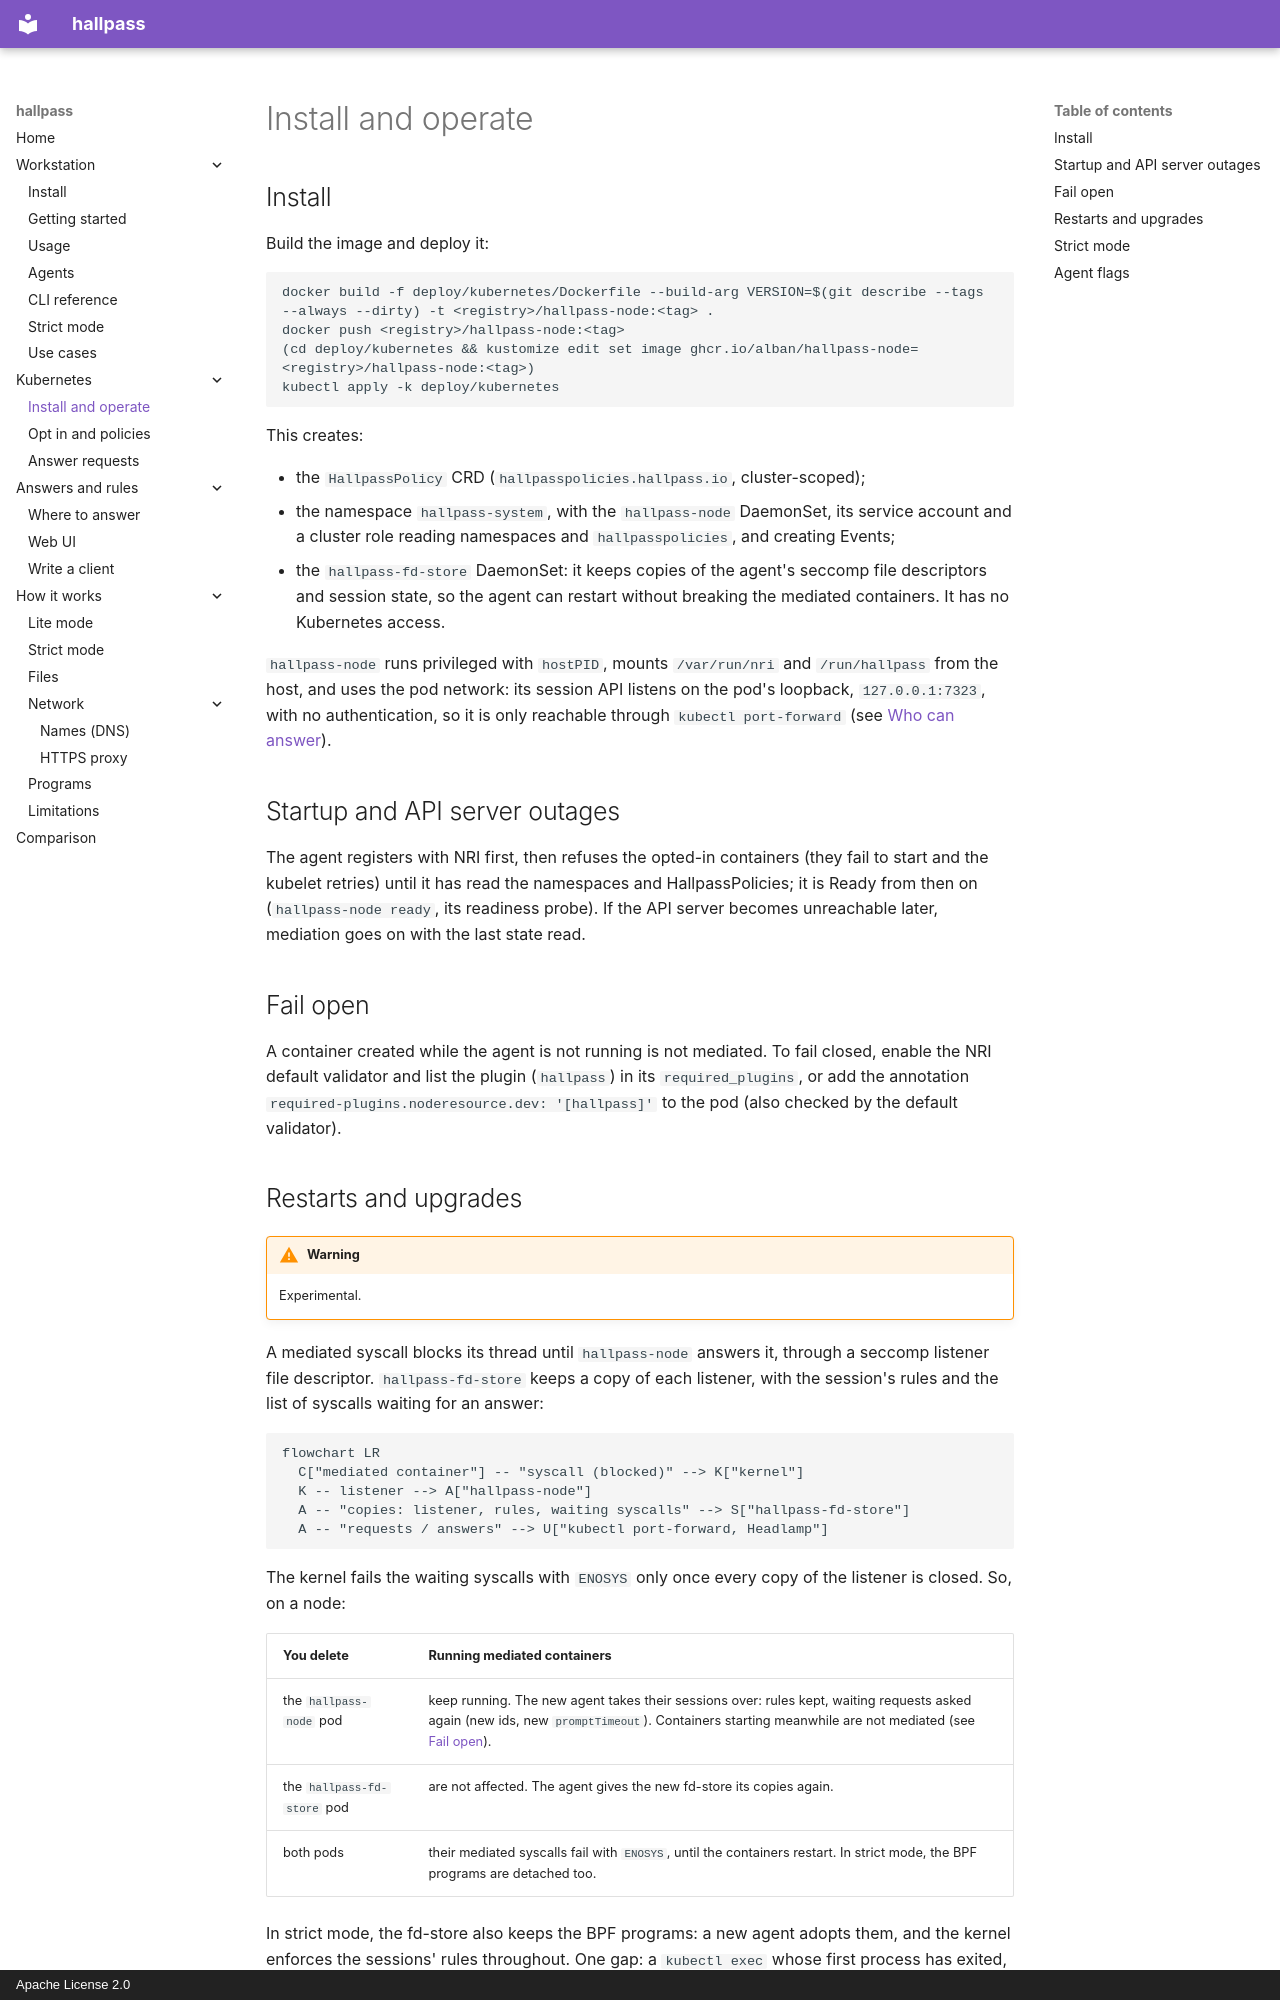

repository: alban/hallpass · page: kubernetes/install/index.html · generator: mkdocs · copyright: Apache License 2.0

# Install and operate

## Install

Build the image and deploy it:

```
docker build -f deploy/kubernetes/Dockerfile --build-arg VERSION=$(git describe --tags --always --dirty) -t <registry>/hallpass-node:<tag> .
docker push <registry>/hallpass-node:<tag>
(cd deploy/kubernetes && kustomize edit set image ghcr.io/alban/hallpass-node=<registry>/hallpass-node:<tag>)
kubectl apply -k deploy/kubernetes
```

This creates:

- the `HallpassPolicy` CRD (`hallpasspolicies.hallpass.io`, cluster-scoped);
- the namespace `hallpass-system`, with the `hallpass-node` DaemonSet,
  its service account and a cluster role reading namespaces and
  `hallpasspolicies`, and creating Events;
- the `hallpass-fd-store` DaemonSet: it keeps copies of the agent's
  seccomp file descriptors and session state, so the agent can restart
  without breaking the mediated containers. It has no Kubernetes access.

`hallpass-node` runs privileged with `hostPID`, mounts `/var/run/nri`
and `/run/hallpass` from the host, and uses the pod network: its
session API listens on the pod's loopback, `127.0.0.1:7323`, with no
authentication, so it is only reachable through `kubectl port-forward`
(see [Who can answer](answer.md#who-can-answer)).

## Startup and API server outages

The agent registers with NRI first, then refuses the opted-in
containers (they fail to start and the kubelet retries) until it has
read the namespaces and HallpassPolicies; it is Ready from then on
(`hallpass-node ready`, its readiness probe). If the API server becomes
unreachable later, mediation goes on with the last state read.

## Fail open

A container created while the agent is not running is not mediated. To
fail closed, enable the NRI default validator and list the plugin
(`hallpass`) in its `required_plugins`, or add the annotation
`required-plugins.noderesource.dev: '[hallpass]'` to the pod (also
checked by the default validator).

## Restarts and upgrades

!!! warning
    Experimental.

A mediated syscall blocks its thread until `hallpass-node` answers it,
through a seccomp listener file descriptor. `hallpass-fd-store` keeps
a copy of each listener, with the session's rules and the list of
syscalls waiting for an answer:

```mermaid
flowchart LR
  C["mediated container"] -- "syscall (blocked)" --> K["kernel"]
  K -- listener --> A["hallpass-node"]
  A -- "copies: listener, rules, waiting syscalls" --> S["hallpass-fd-store"]
  A -- "requests / answers" --> U["kubectl port-forward, Headlamp"]
```

The kernel fails the waiting syscalls with `ENOSYS` only once every
copy of the listener is closed. So, on a node:

| You delete | Running mediated containers |
|---|---|
| the `hallpass-node` pod | keep running. The new agent takes their sessions over: rules kept, waiting requests asked again (new ids, new `promptTimeout`). Containers starting meanwhile are not mediated (see [Fail open](#fail-open)). |
| the `hallpass-fd-store` pod | are not affected. The agent gives the new fd-store its copies again. |
| both pods | their mediated syscalls fail with `ENOSYS`, until the containers restart. In strict mode, the BPF programs are detached too. |

In strict mode, the fd-store also keeps the BPF programs: a new agent
adopts them, and the kernel enforces the sessions' rules throughout.
One gap: a `kubectl exec` whose first process has exited, leaving
children behind, is not taken over; its children's mediated syscalls
then fail with `ENOSYS`.

Both DaemonSets use `updateStrategy: OnDelete`: upgrade by deleting
their pods, one node at a time, and never both pods of a node at once:
delete one, wait until its replacement is Ready (and, after an
fd-store restart, until the agent logs `fd-store connected`), then the
other. With `--fd-store=""`, the agent runs without fd-store, and
deleting it is like deleting both.
